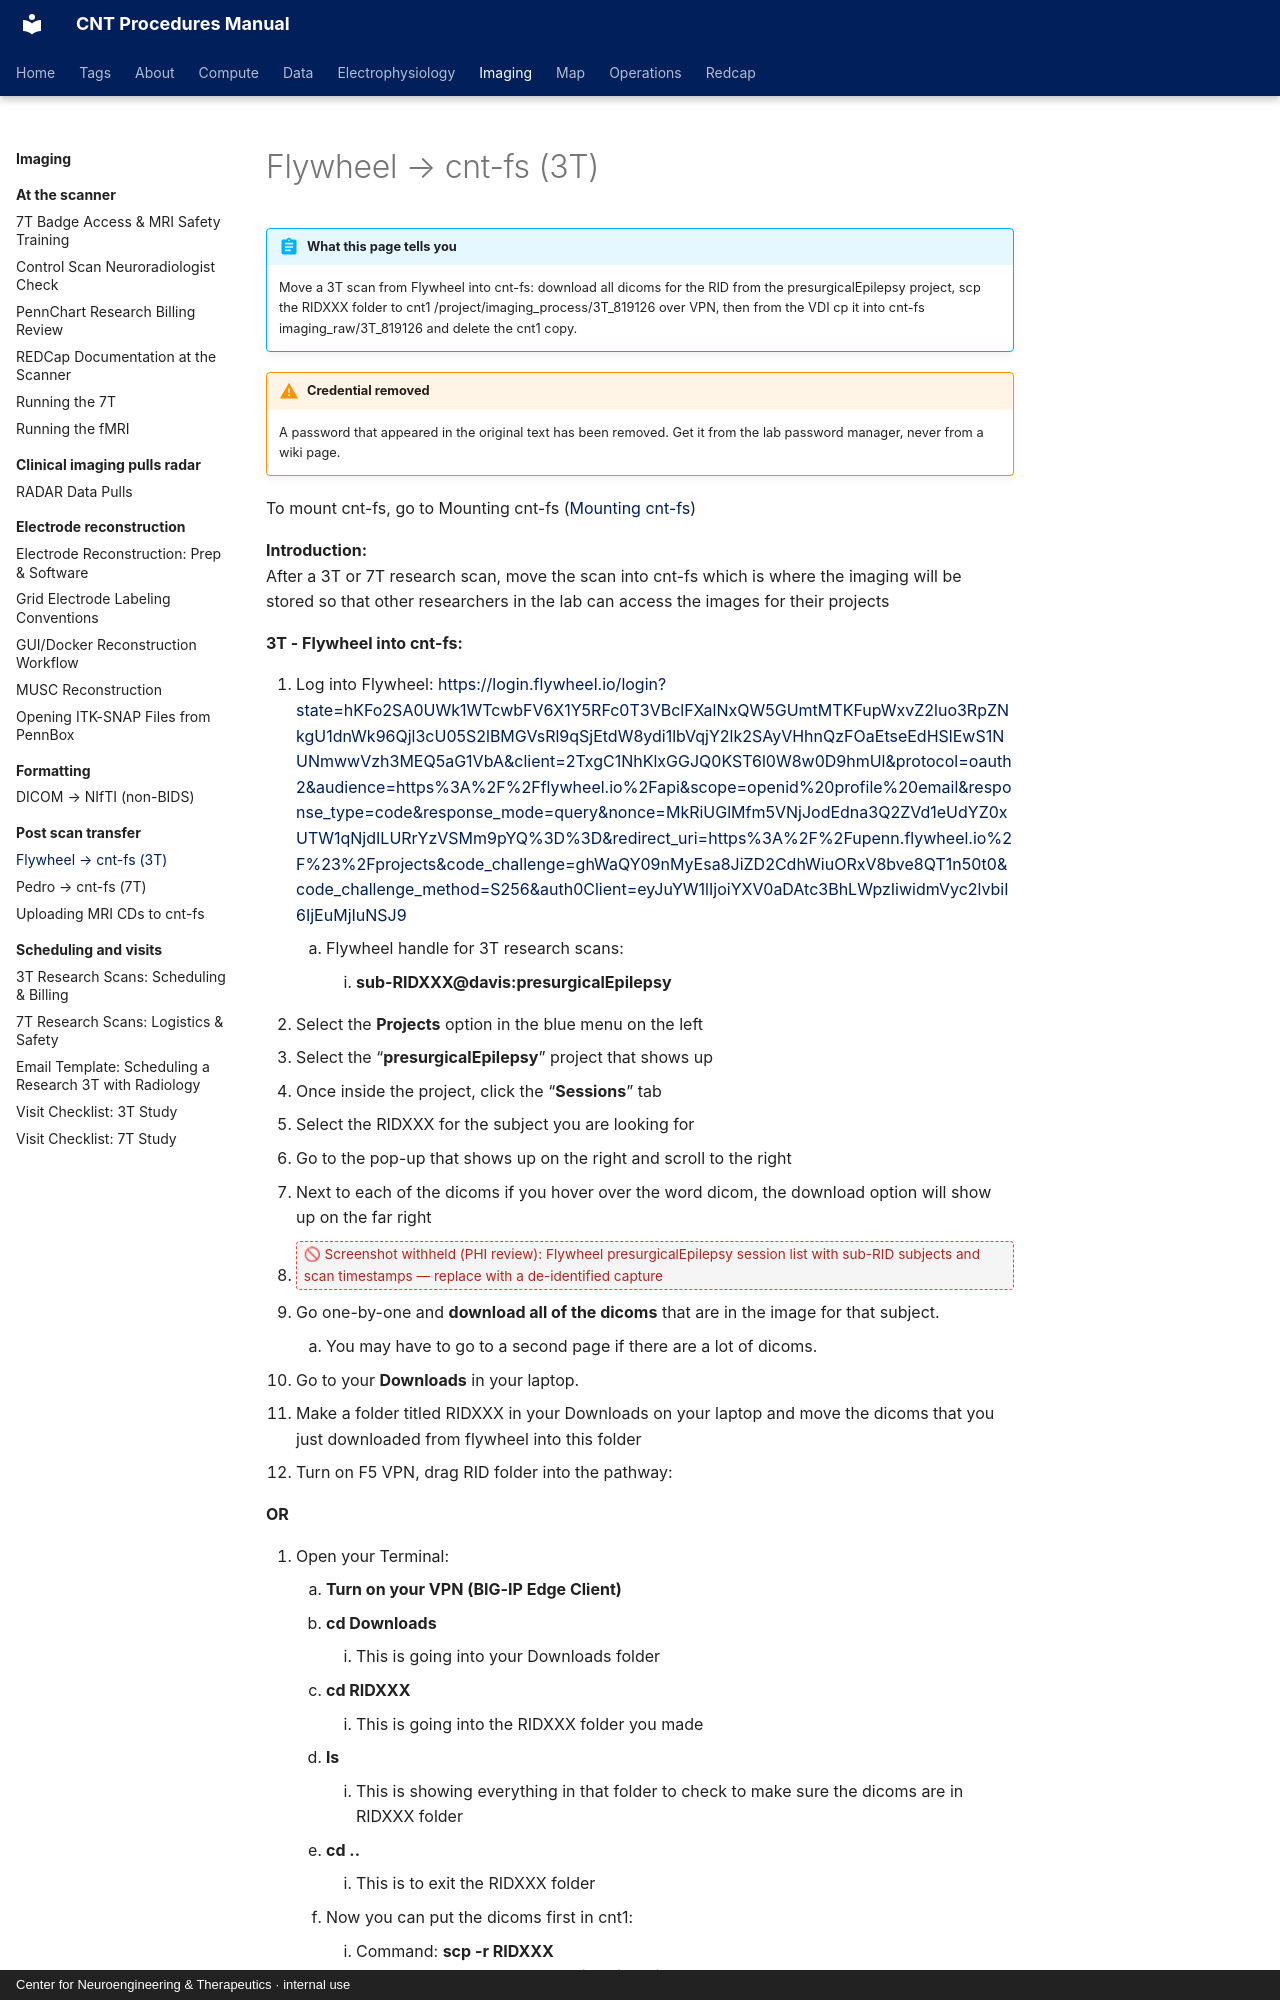

repository: penn-cnt/cnt-procedures · page: imaging/post-scan-transfer/flywheel-cnt-fs-3t/index.html · generator: mkdocs · copyright: Center for Neuroengineering & Therapeutics · internal use

---
title: "Flywheel → cnt-fs (3T)"
stage: "Data Collection"
roles: [crc, data-rc]
order: 1
---

# Flywheel → cnt-fs (3T)

!!! abstract "What this page tells you"
    Move a 3T scan from Flywheel into cnt-fs: download all dicoms for the RID from the presurgicalEpilepsy project, scp the RIDXXX folder to cnt1 /project/imaging_process/3T_819126 over VPN, then from the VDI cp it into cnt-fs imaging_raw/3T_819126 and delete the cnt1 copy.

!!! warning "Credential removed"
    A password that appeared in the original text has been removed. Get it from the lab password manager, never from a wiki page.

To mount cnt-fs, go to Mounting cnt-fs ([Mounting cnt-fs](../../electrophysiology/overview-and-setup/mounting-cnt-fs.md))

**Introduction:**
After a 3T or 7T research scan, move the scan into cnt-fs which is where the imaging will be stored so that other researchers in the lab can access the images for their projects

**3T - Flywheel into cnt-fs:**

1. Log into Flywheel: [https://login.flywheel.io/login?state=hKFo2SA0UWk1WTcwbFV6X1Y5RFc0T3VBclFXalNxQW5GUmtMTKFupWxvZ2luo3RpZNkgU1dnWk96Qjl3cU05S2lBMGVsRl9qSjEtdW8ydi1lbVqjY2lk2SAyVHhnQzFOaEtseEdHSlEwS1NUNmwwVzh3MEQ5aG1VbA&client=2TxgC1NhKlxGGJQ0KST6l0W8w0D9hmUl&protocol=oauth2&audience=https%3A%2F%2Fflywheel.io%2Fapi&scope=openid%20profile%20email&response\_type=code&response\_mode=query&nonce=MkRiUGlMfm5VNjJodEdna3Q2ZVd1eUdYZ0xUTW1qNjdILURrYzVSMm9pYQ%3D%3D&redirect\_uri=https%3A%2F%2Fupenn.flywheel.io%2F%23%2Fprojects&code\_challenge=ghWaQY09nMyEsa8JiZD2CdhWiuORxV8bve8QT1n50t0&code\_challenge\_method=S256&auth0Client=eyJuYW1lIjoiYXV0aDAtc3BhLWpzIiwidmVyc2lvbiI6IjEuMjIuNSJ9](https://login.flywheel.io/login?state=hKFo2SA0UWk1WTcwbFV6X1Y5RFc0T3VBclFXalNxQW5GUmtMTKFupWxvZ2luo3RpZNkgU1dnWk96Qjl3cU05S2lBMGVsRl9qSjEtdW8ydi1lbVqjY2lk2SAyVHhnQzFOaEtseEdHSlEwS1NUNmwwVzh3MEQ5aG1VbA&client=2TxgC1NhKlxGGJQ0KST6l0W8w0D9hmUl&protocol=oauth2&audience=https%3A%2F%2Fflywheel.io%2Fapi&scope=openid%20profile%20email&response_type=code&response_mode=query&nonce=MkRiUGlMfm5VNjJodEdna3Q2ZVd1eUdYZ0xUTW1qNjdILURrYzVSMm9pYQ%3D%3D&redirect_uri=https%3A%2F%2Fupenn.flywheel.io%2F%23%2Fprojects&code_challenge=ghWaQY09nMyEsa8JiZD2CdhWiuORxV8bve8QT1n50t0&code_challenge_method=S256&auth0Client=eyJuYW1lIjoiYXV0aDAtc3BhLWpzIiwidmVyc2lvbiI6IjEuMjIuNSJ9)
    1. Flywheel handle for 3T research scans: 
        1. **sub-RIDXXX@davis:presurgicalEpilepsy**
2. Select the **Projects** option in the blue menu on the left
3. Select the “**presurgicalEpilepsy**” project that shows up
4. Once inside the project, click the “**Sessions**” tab
5. Select the RIDXXX for the subject you are looking for
6. Go to the pop-up that shows up on the right and scroll to the right
7. Next to each of the dicoms if you hover over the word dicom, the download option will show up on the far right
8. <span class="attachment-withheld" title="Withheld after PHI review">🚫 Screenshot withheld (PHI review): Flywheel presurgicalEpilepsy session list with sub-RID subjects and scan timestamps — replace with a de-identified capture</span>
9. Go one-by-one and **download all of the dicoms** that are in the image for that subject.
    1. You may have to go to a second page if there are a lot of dicoms.
10. Go to your **Downloads** in your laptop.
11. Make a folder titled RIDXXX in your Downloads on your laptop and move the dicoms that you just downloaded from flywheel into this folder
12. Turn on F5 VPN, drag RID folder into the pathway:

**OR**
